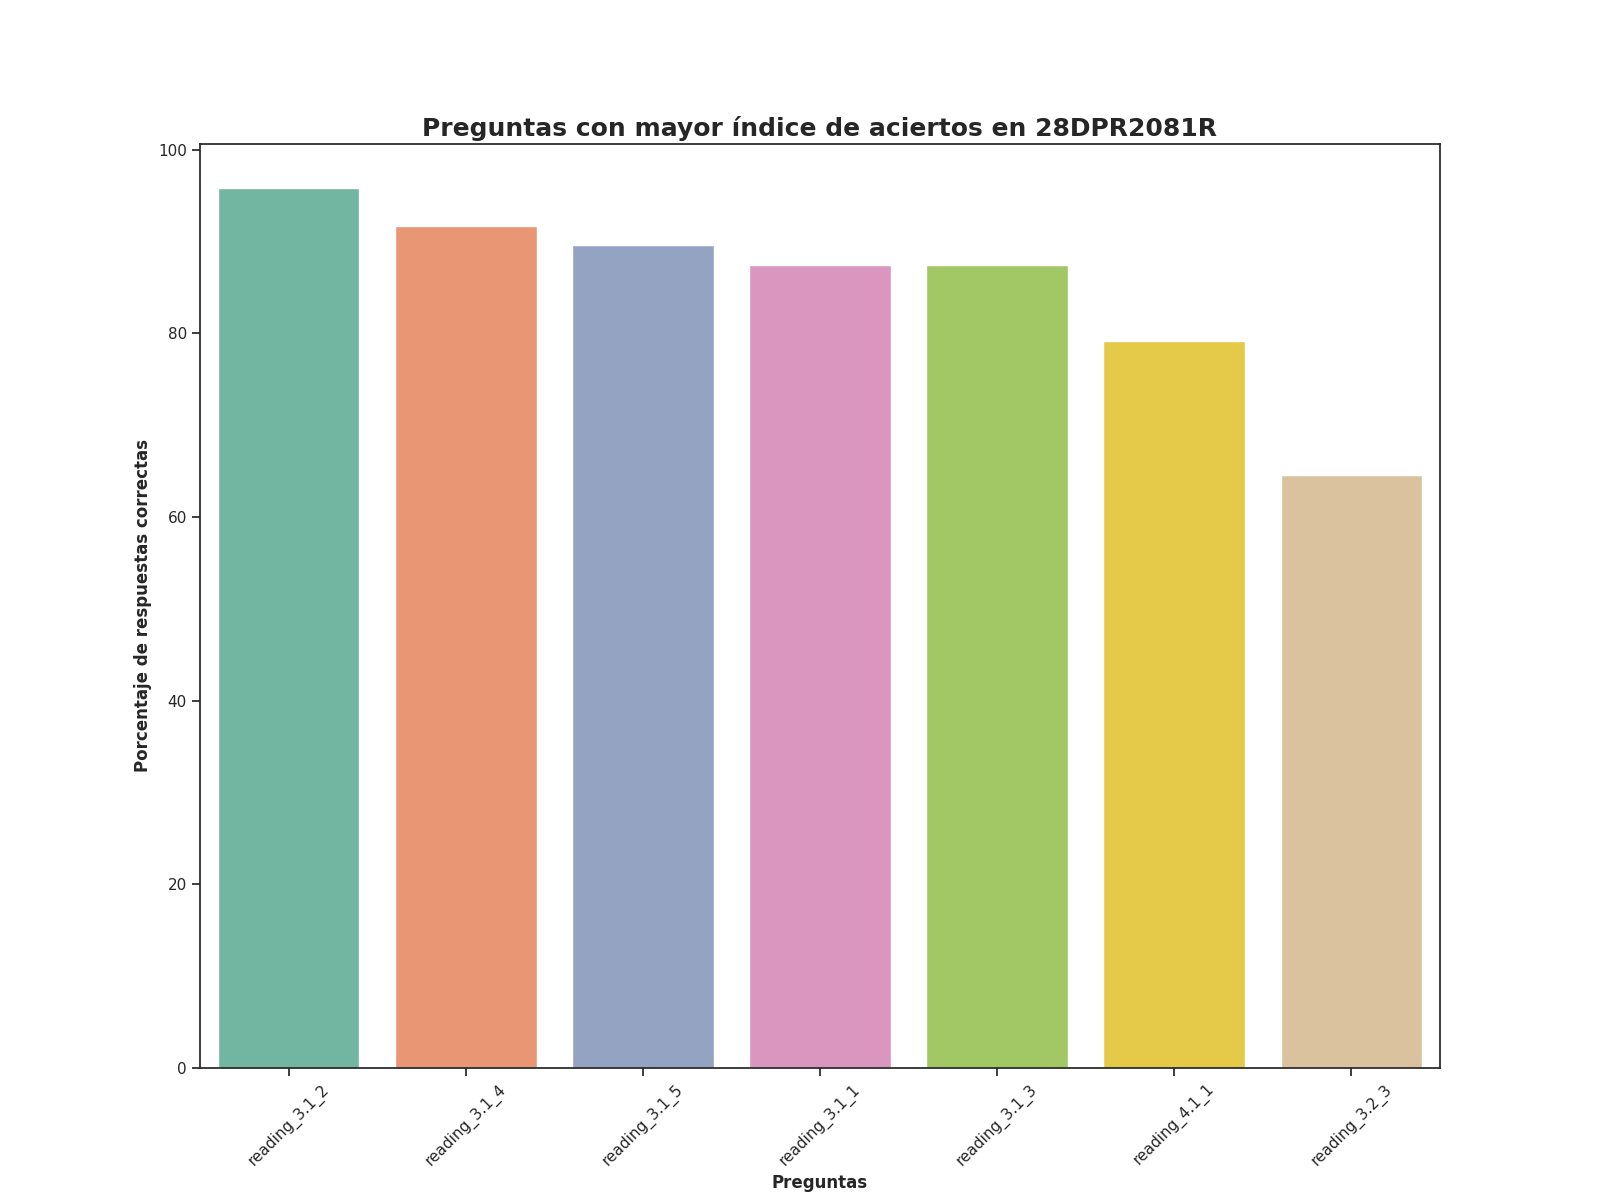

The file beside this chart, header and first rows:
question, number_correct_answers, percentage_correct_answers, Top
reading_3.1_2, 46.0, 95.83, 1
reading_3.1_4, 44.0, 91.67, 2
reading_3.1_5, 43.0, 89.58, 3
reading_3.1_1, 42.0, 87.5, 4
reading_3.1_3, 42.0, 87.5, 5
reading_4.1_1, 38.0, 79.17, 6
reading_3.2_3, 31.0, 64.58, 7
